Dataset: Data (GitHub, billlyzhaoyh/StillGood). Classes: apple, broccoli, butternut squash, carrot, egg, garlic, lemon, lime, onion, potato.

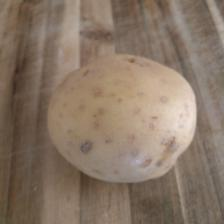
Label: potato

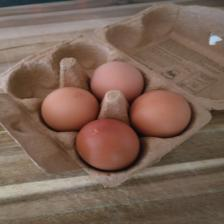
Label: egg

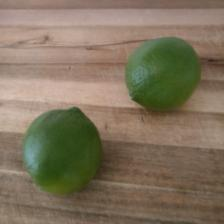
Label: lime

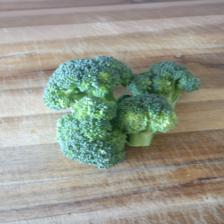
Label: broccoli

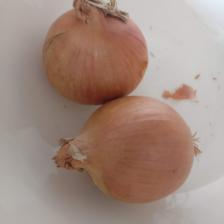
Label: onion

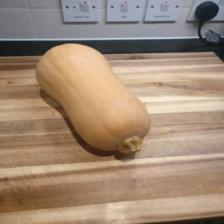
Label: butternut squash
